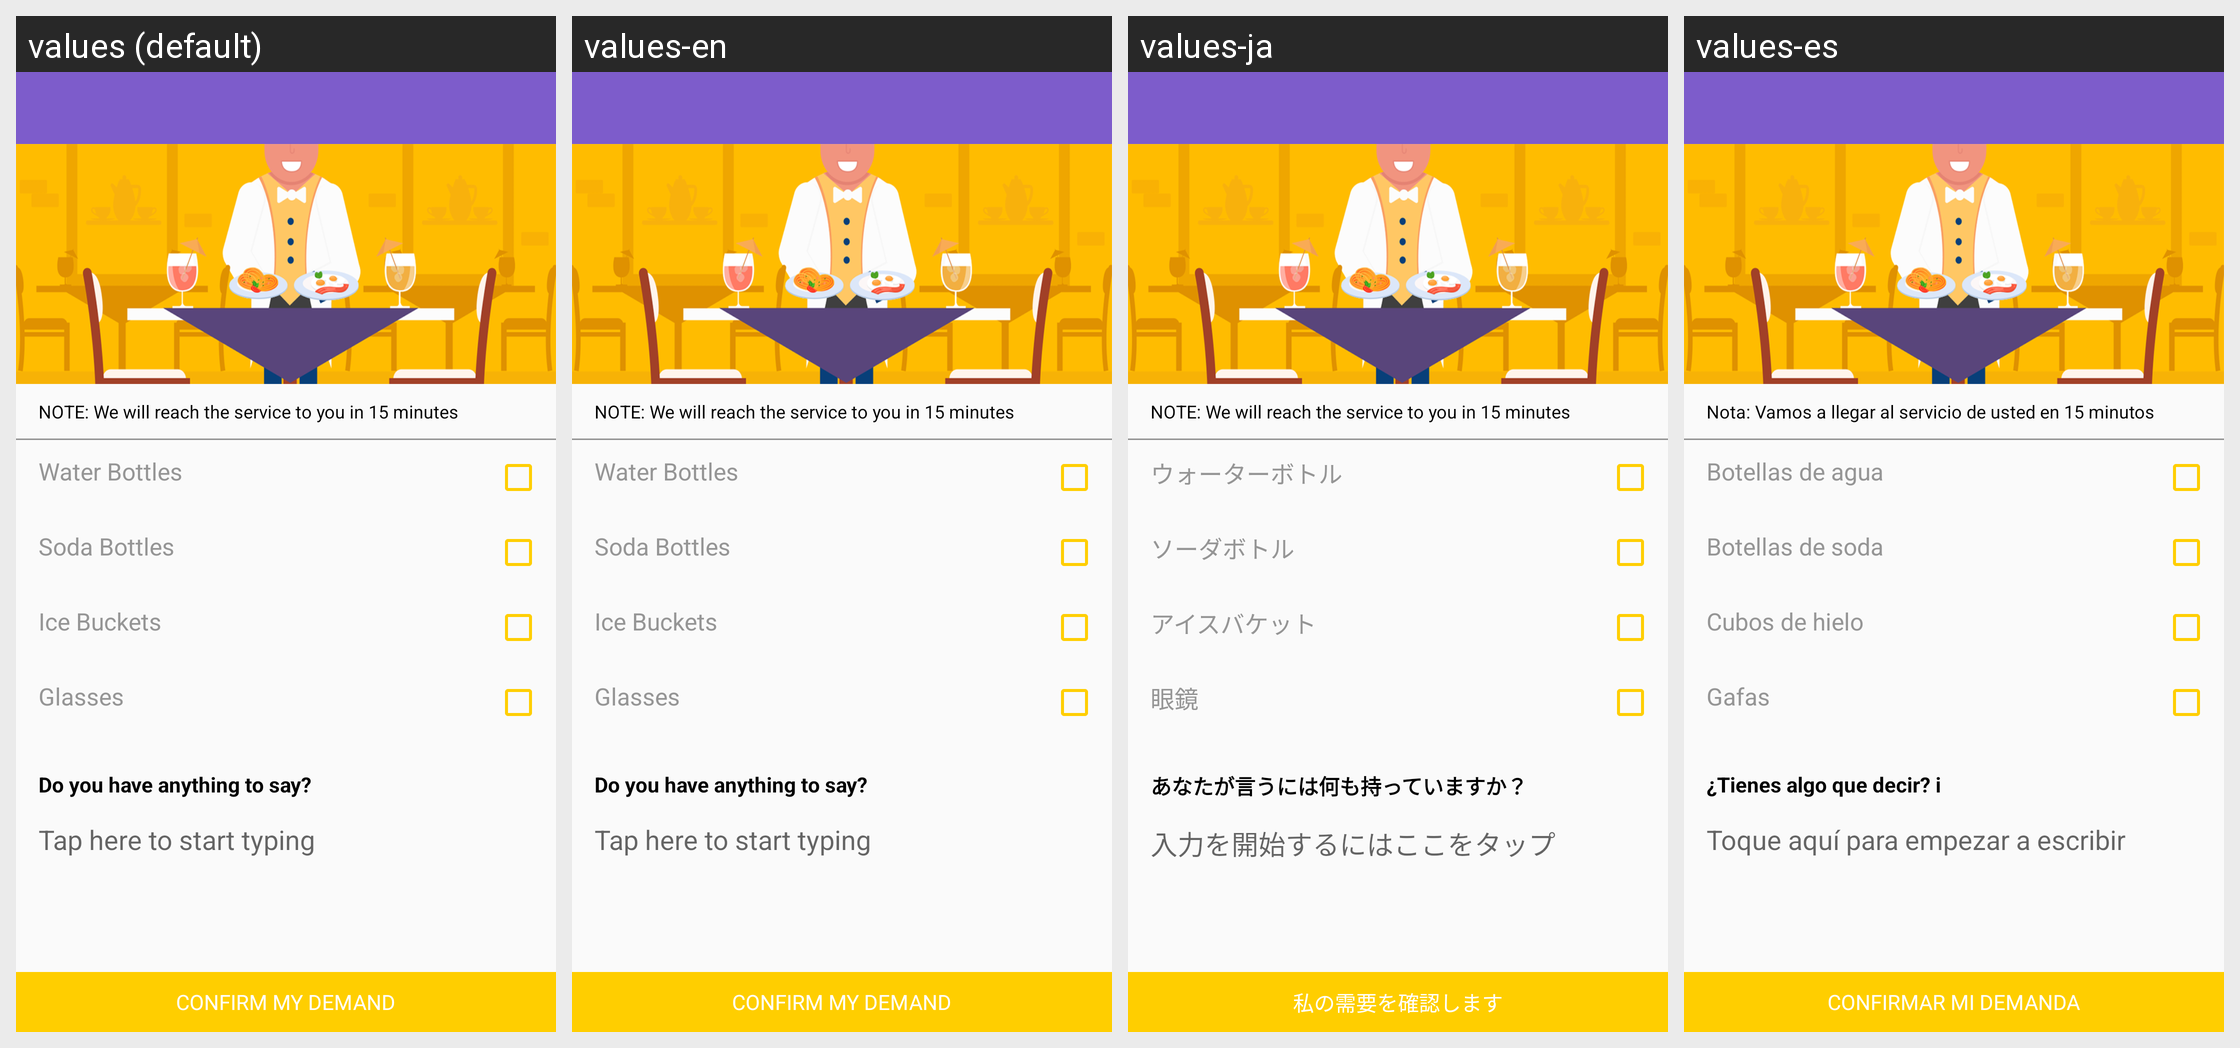

Here is an Android app screen in its default locale and in the app's own translations. Write out the translated-string differences for the strings that appear on this screen.
Android screen res/layout/beverages.xml rendered under 4 locales, left to right: values (default), values-en, values-ja, values-es. Device: Nexus 5 (rendered at 1080×1920; each locale shown at half size, 540×960, under a caption strip naming it); theme AppTheme.
Other locales in the repository, not shown: values-ar, values-de, values-fr, values-jv, values-pt, values-ru, values-zh.
Strings drawn on this screen, with the default value and each locale's value (text and hints the layout hard-codes, and strings that could not be matched under every locale, appear in the picture but are not listed):

note_beverage
  values: NOTE: We will reach the service to you in 15 minutes
  values-en: NOTE: We will reach the service to you in 15 minutes
  values-ja: NOTE: We will reach the service to you in 15 minutes
  values-es: Nota: Vamos a llegar al servicio de usted en 15 minutos

waterbottles
  values: Water Bottles
  values-en: Water Bottles
  values-ja: ウォーターボトル
  values-es: Botellas de agua

sodabottles
  values: Soda Bottles
  values-en: Soda Bottles
  values-ja: ソーダボトル
  values-es: Botellas de soda

icebuckets
  values: Ice Buckets
  values-en: Ice Buckets
  values-ja: アイスバケット
  values-es: Cubos de hielo

glasses
  values: Glasses
  values-en: Glasses
  values-ja: 眼鏡
  values-es: Gafas

anything_to_say
  values: Do you have anything to say?
  values-en: Do you have anything to say?
  values-ja: あなたが言うには何も持っていますか？
  values-es: ¿Tienes algo que decir? i

tap_to_start
  values: Tap here to start typing
  values-en: Tap here to start typing
  values-ja: 入力を開始するにはここをタップ
  values-es: Toque aquí para empezar a escribir

confirm_demand
  values: CONFIRM MY DEMAND
  values-en: CONFIRM MY DEMAND
  values-ja: 私の需要を確認します
  values-es: CONFIRMAR MI DEMANDA
